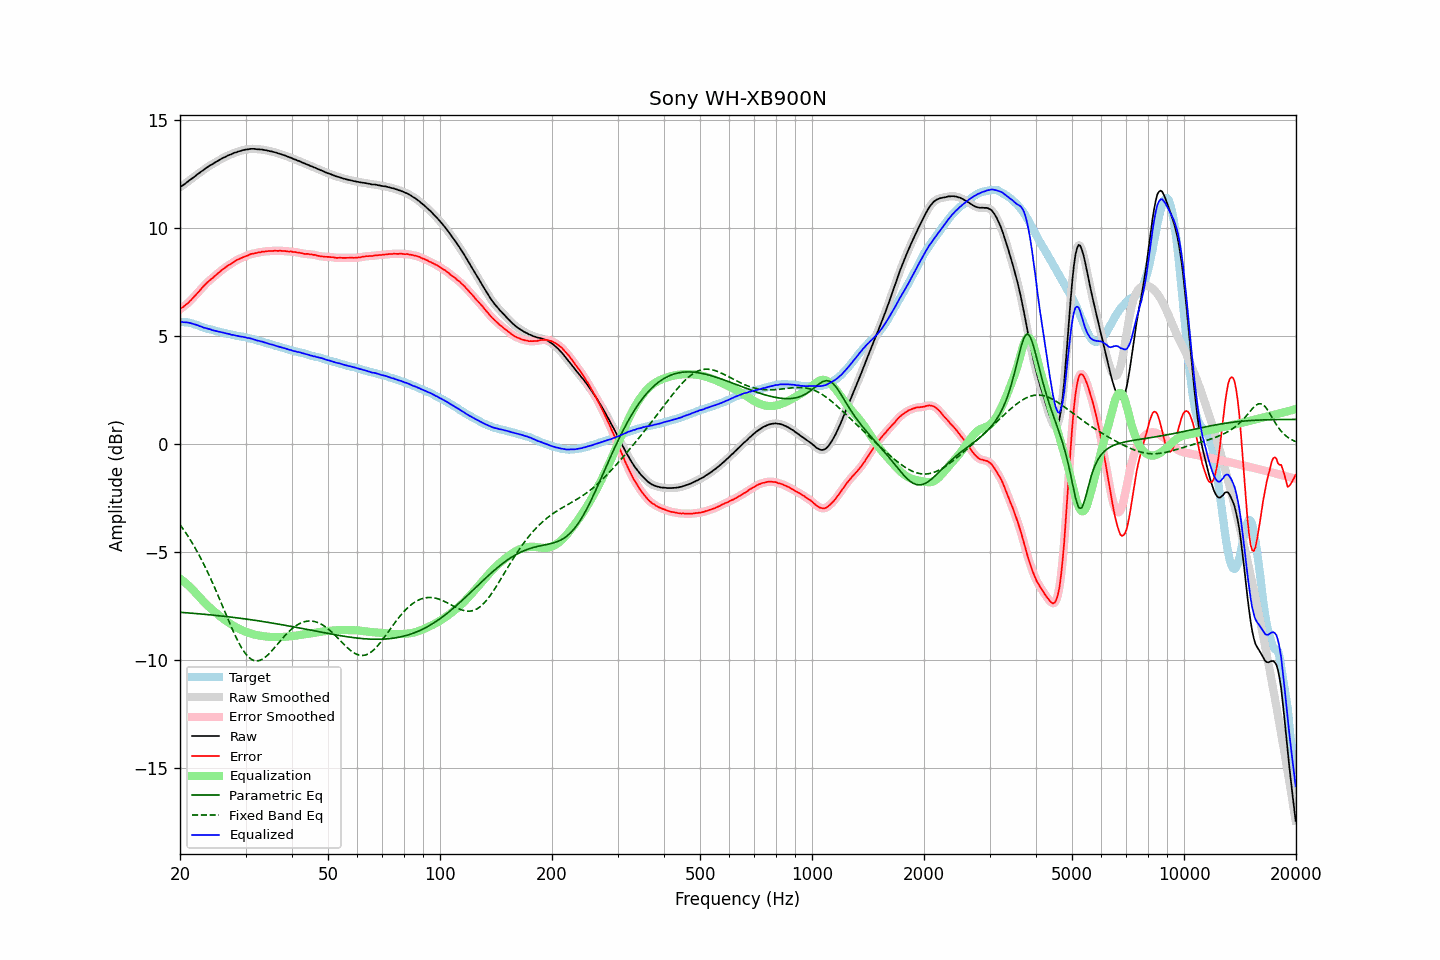

The file beside this chart, header and first rows:
frequency, raw, error, smoothed, error_smoothed, equalization, parametric_eq, fixed_band_eq, equalized_raw, equalized_smoothed, target
20.00, 11.87, 6.22, 11.87, 6.23, -6.23, -7.79, -3.73, 5.64, 5.64, 5.65
20.20, 11.93, 6.29, 11.92, 6.28, -6.28, -7.79, -3.83, 5.65, 5.64, 5.64
20.40, 11.97, 6.34, 11.98, 6.34, -6.34, -7.80, -3.94, 5.63, 5.64, 5.63
20.61, 12.03, 6.40, 12.03, 6.40, -6.40, -7.80, -4.05, 5.63, 5.63, 5.62
20.81, 12.09, 6.47, 12.08, 6.46, -6.46, -7.81, -4.16, 5.63, 5.62, 5.62
21.02, 12.14, 6.52, 12.14, 6.53, -6.53, -7.81, -4.27, 5.61, 5.61, 5.62
21.23, 12.20, 6.60, 12.20, 6.59, -6.60, -7.82, -4.39, 5.60, 5.60, 5.60
21.44, 12.25, 6.67, 12.25, 6.67, -6.67, -7.83, -4.51, 5.58, 5.58, 5.58
21.66, 12.31, 6.75, 12.31, 6.75, -6.75, -7.83, -4.63, 5.56, 5.56, 5.56
21.87, 12.36, 6.83, 12.36, 6.83, -6.83, -7.84, -4.76, 5.54, 5.54, 5.53
22.09, 12.42, 6.91, 12.42, 6.91, -6.91, -7.84, -4.89, 5.51, 5.51, 5.51
22.31, 12.48, 6.99, 12.48, 6.99, -6.99, -7.85, -5.02, 5.49, 5.49, 5.49
22.54, 12.53, 7.07, 12.53, 7.07, -7.07, -7.86, -5.16, 5.45, 5.46, 5.46
22.76, 12.59, 7.16, 12.59, 7.15, -7.16, -7.86, -5.30, 5.43, 5.43, 5.43
22.99, 12.64, 7.24, 12.64, 7.24, -7.24, -7.87, -5.44, 5.40, 5.40, 5.40
23.22, 12.69, 7.32, 12.69, 7.32, -7.32, -7.88, -5.59, 5.37, 5.38, 5.37
23.45, 12.75, 7.40, 12.75, 7.40, -7.39, -7.88, -5.74, 5.36, 5.35, 5.35
23.69, 12.80, 7.47, 12.80, 7.47, -7.46, -7.89, -5.90, 5.33, 5.34, 5.33
23.92, 12.85, 7.54, 12.85, 7.54, -7.53, -7.90, -6.06, 5.32, 5.32, 5.31
24.16, 12.90, 7.60, 12.89, 7.60, -7.60, -7.91, -6.22, 5.30, 5.29, 5.30
24.40, 12.93, 7.65, 12.94, 7.66, -7.67, -7.91, -6.38, 5.26, 5.27, 5.28
24.65, 12.98, 7.72, 12.98, 7.72, -7.73, -7.92, -6.55, 5.25, 5.25, 5.26
24.89, 13.03, 7.79, 13.02, 7.79, -7.79, -7.93, -6.72, 5.24, 5.23, 5.24
25.14, 13.07, 7.85, 13.07, 7.85, -7.85, -7.94, -6.89, 5.22, 5.22, 5.22
25.39, 13.11, 7.92, 13.11, 7.92, -7.92, -7.94, -7.06, 5.19, 5.20, 5.19
25.65, 13.16, 7.97, 13.16, 7.98, -7.98, -7.95, -7.24, 5.18, 5.18, 5.18
25.91, 13.20, 8.04, 13.20, 8.04, -8.04, -7.96, -7.42, 5.16, 5.16, 5.15
26.16, 13.24, 8.10, 13.24, 8.10, -8.09, -7.97, -7.60, 5.15, 5.14, 5.14
26.43, 13.27, 8.15, 13.27, 8.15, -8.15, -7.98, -7.77, 5.12, 5.13, 5.12
26.69, 13.31, 8.20, 13.31, 8.20, -8.20, -7.99, -7.95, 5.11, 5.11, 5.11
26.96, 13.35, 8.26, 13.34, 8.25, -8.25, -7.99, -8.13, 5.10, 5.09, 5.09
27.23, 13.38, 8.30, 13.38, 8.30, -8.30, -8.00, -8.30, 5.08, 5.07, 5.08
27.50, 13.40, 8.34, 13.41, 8.35, -8.35, -8.01, -8.48, 5.05, 5.06, 5.06
27.77, 13.44, 8.40, 13.44, 8.40, -8.40, -8.02, -8.64, 5.04, 5.04, 5.04
28.05, 13.47, 8.44, 13.47, 8.45, -8.44, -8.03, -8.81, 5.03, 5.02, 5.03
28.33, 13.49, 8.49, 13.49, 8.49, -8.48, -8.04, -8.96, 5.01, 5.01, 5.00
28.62, 13.52, 8.53, 13.52, 8.53, -8.52, -8.05, -9.11, 4.99, 4.99, 4.99
28.90, 13.54, 8.56, 13.54, 8.56, -8.56, -8.06, -9.25, 4.98, 4.98, 4.98
29.19, 13.56, 8.60, 13.56, 8.59, -8.60, -8.07, -9.39, 4.96, 4.97, 4.96
29.48, 13.59, 8.63, 13.58, 8.63, -8.63, -8.08, -9.51, 4.96, 4.95, 4.96
29.78, 13.60, 8.66, 13.60, 8.66, -8.66, -8.09, -9.62, 4.94, 4.94, 4.94
30.08, 13.62, 8.69, 13.61, 8.69, -8.69, -8.10, -9.72, 4.93, 4.92, 4.93
30.38, 13.62, 8.71, 13.63, 8.72, -8.72, -8.11, -9.81, 4.90, 4.91, 4.91
30.68, 13.64, 8.75, 13.64, 8.75, -8.75, -8.12, -9.88, 4.89, 4.89, 4.89
30.99, 13.65, 8.78, 13.65, 8.78, -8.77, -8.13, -9.94, 4.88, 4.88, 4.87
31.30, 13.65, 8.79, 13.65, 8.80, -8.79, -8.14, -9.98, 4.86, 4.86, 4.85
31.61, 13.65, 8.81, 13.65, 8.81, -8.81, -8.15, -10.02, 4.84, 4.84, 4.84
31.93, 13.64, 8.83, 13.64, 8.83, -8.83, -8.16, -10.03, 4.81, 4.81, 4.81
32.24, 13.63, 8.84, 13.63, 8.84, -8.84, -8.17, -10.04, 4.78, 4.79, 4.79
32.57, 13.63, 8.86, 13.63, 8.86, -8.86, -8.18, -10.02, 4.77, 4.77, 4.77
32.89, 13.62, 8.86, 13.62, 8.87, -8.87, -8.20, -10.00, 4.75, 4.75, 4.76
33.22, 13.62, 8.89, 13.61, 8.88, -8.88, -8.21, -9.96, 4.74, 4.73, 4.72
33.55, 13.60, 8.89, 13.60, 8.89, -8.89, -8.22, -9.92, 4.71, 4.71, 4.71
33.89, 13.59, 8.91, 13.59, 8.91, -8.90, -8.23, -9.87, 4.69, 4.69, 4.68
34.23, 13.58, 8.91, 13.57, 8.91, -8.91, -8.24, -9.80, 4.67, 4.66, 4.67
34.57, 13.56, 8.92, 13.56, 8.92, -8.92, -8.25, -9.73, 4.64, 4.64, 4.64
34.92, 13.54, 8.92, 13.54, 8.92, -8.92, -8.27, -9.66, 4.62, 4.62, 4.62
35.27, 13.53, 8.93, 13.53, 8.93, -8.93, -8.28, -9.58, 4.60, 4.60, 4.60
35.62, 13.51, 8.93, 13.51, 8.93, -8.93, -8.29, -9.49, 4.58, 4.58, 4.58
35.97, 13.49, 8.94, 13.49, 8.93, -8.93, -8.30, -9.41, 4.56, 4.56, 4.55
... 635 more rows
